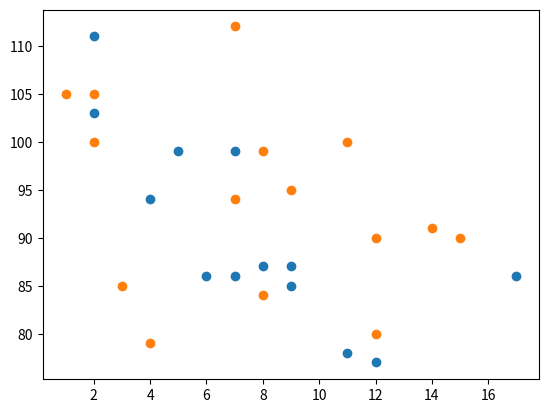

Write Python code to recreate this figure.
import matplotlib.pyplot as plt

# dia um, a idade e velocidade de 13 carros
x=[5,7,8,7,2,17,2,9,4,11,12,9,6]
y=[99,86,87,99,111,86,103,87,94,78,77,85,86]
plt.scatter(x,y)

# dia dois, a idade e velocidade de 15 carros
x=[2,2,8,1,15,8,12,9,7,11,4,7,14,12,3]
y=[100,105,84,105,90,99,90,95,94,100,79,112,91,80,85]
plt.scatter(x,y)


plt.show()